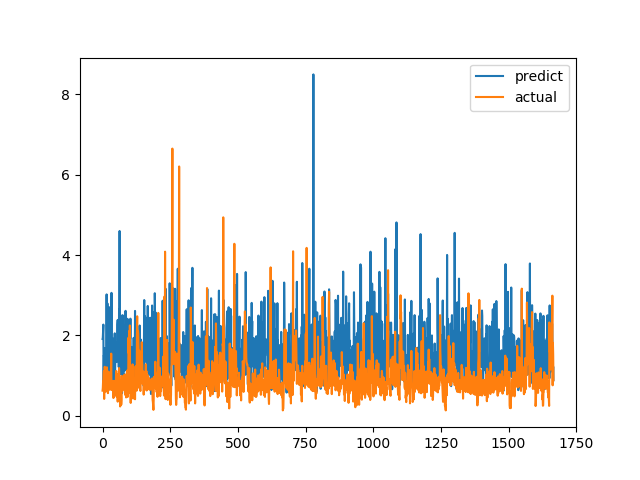

The table this chart was drawn from, first rows:
predict, actual
1.912, 0.6238
1.944, 0.6915
2.094, 0.8558
2.269, 0.7094
0.812, 1.015
1.505, 1.116
1.438, 0.4183
1.3, 1.002
0.7804, 1.219
1.682, 1.143
1.331, 0.6528
1.415, 0.6747
0.8187, 0.601
1.188, 0.6695
1.912, 0.6538
3.021, 0.7814
1.855, 1.206
1.241, 0.8469
2.797, 0.8286
1.24, 0.6482
2.097, 0.5624
1.485, 0.7183
1.572, 1.1
1.106, 0.9542
2.704, 0.729
2.145, 0.6694
1.08, 0.8631
0.9959, 0.6465
0.9194, 0.8223
1.98, 0.9236
1.314, 0.8301
1.691, 1.067
1.98, 1.546
3.059, 0.6827
1.58, 0.6386
1.51, 0.6464
1.091, 0.6881
1.929, 0.7274
1.615, 0.65
0.7735, 0.8694
1.891, 0.4409
1.702, 0.4519
1.55, 0.7575
1.051, 0.4952
1.61, 0.6851
2.051, 0.7244
0.8959, 0.8654
1.34, 0.74
1.534, 0.8071
1.642, 0.8204
1.436, 1.114
1.355, 1.109
1.338, 0.4751
1.813, 1.039
1.617, 0.9458
2.274, 0.7878
2.385, 0.3505
1.414, 0.9368
2.258, 0.9868
1.702, 0.647
... 1,607 more rows
